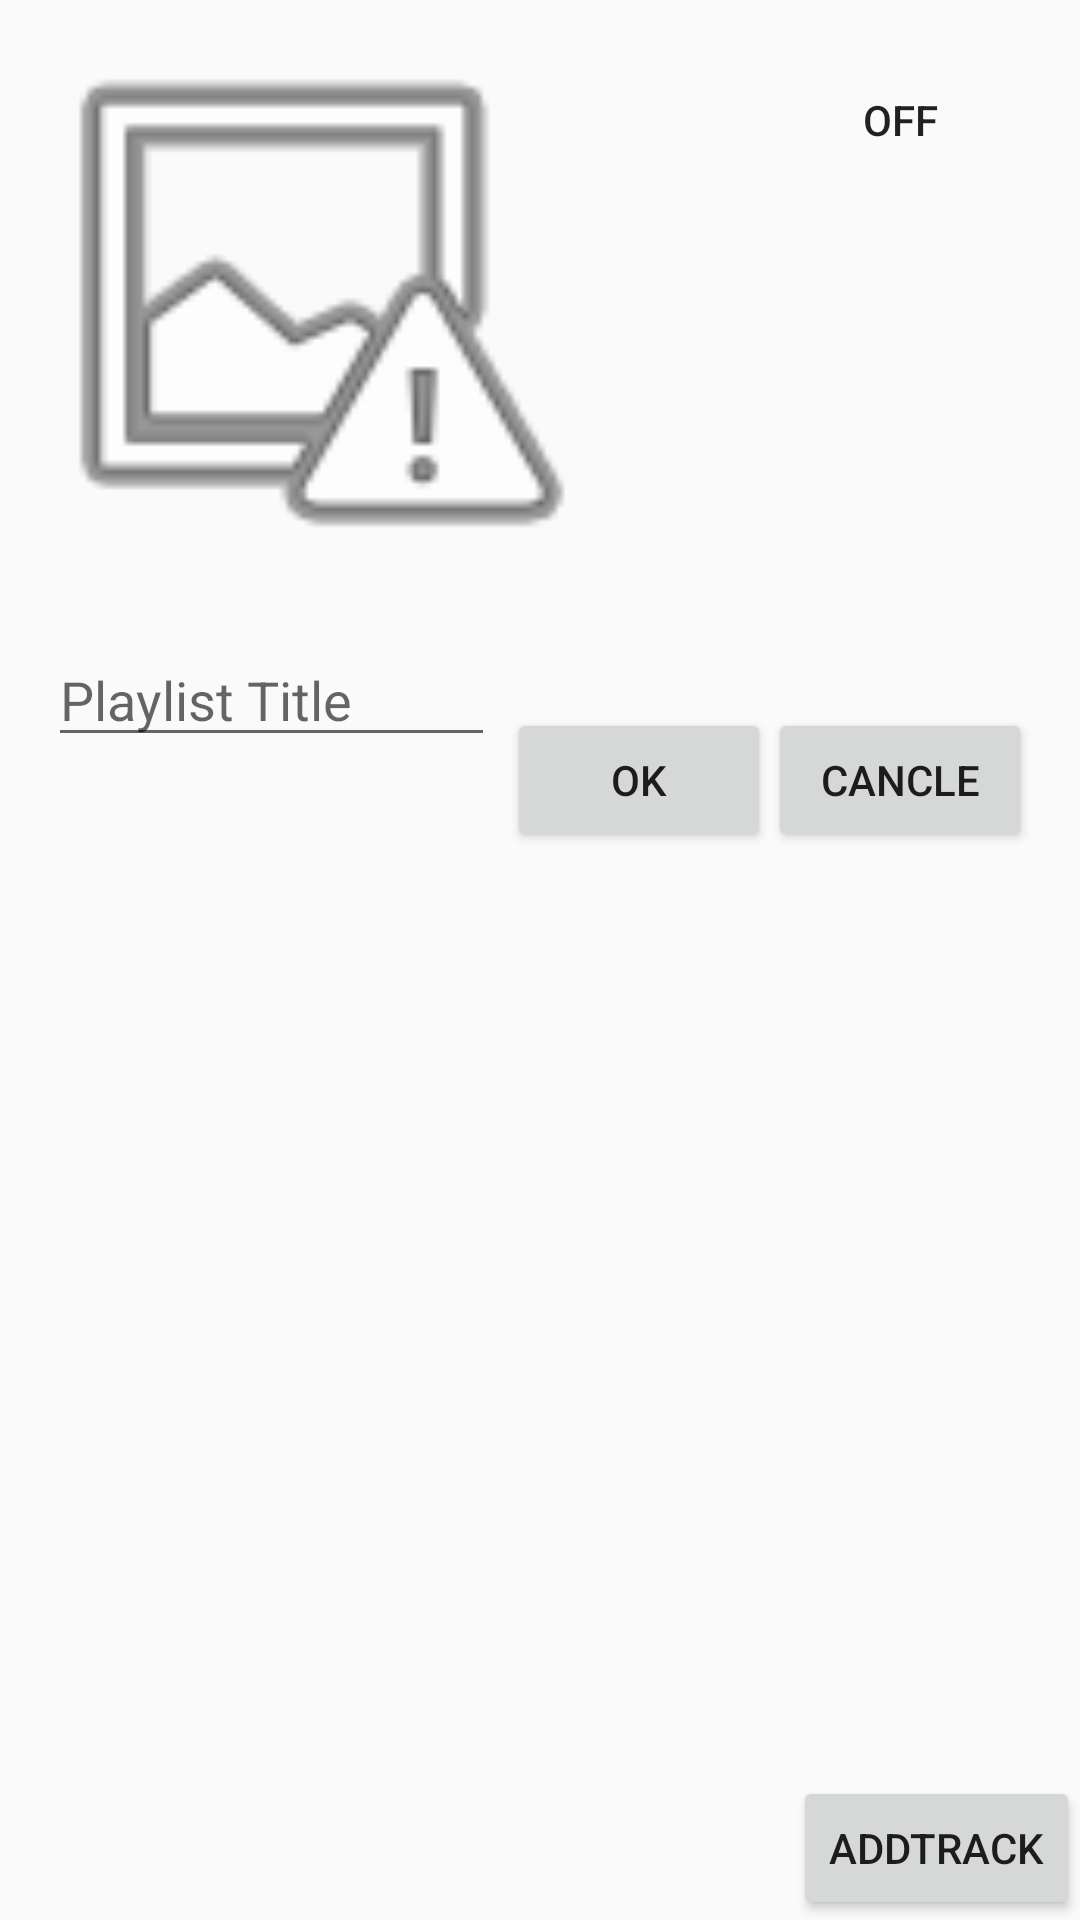

The Android layout XML behind this screen, and the referenced resources:
<!-- AndroidManifest.xml: application theme AppTheme -->
<!-- res/layout/activity_playlist_new.xml -->
<?xml version="1.0" encoding="utf-8"?>
<LinearLayout
    xmlns:android="http://schemas.android.com/apk/res/android"
    xmlns:app="http://schemas.android.com/apk/res-auto"
    xmlns:tools="http://schemas.android.com/tools"
    android:id="@+id/activity_playlist_detail"
    android:layout_width="match_parent"
    android:layout_height="match_parent"
    android:orientation="vertical"
    android:focusable="true"
    android:focusableInTouchMode="true"
    tools:context="com.hyunseok.android.sharemusicplaylist.PlaylistDetailActivity">

    <android.support.constraint.ConstraintLayout
        android:layout_width="match_parent"
        android:layout_height="300dp">

        <Button
            android:id="@+id/btn_OK"
            android:text="OK"
            android:layout_width="wrap_content"
            android:layout_height="wrap_content"
            android:layout_marginTop="16dp"
            app:layout_constraintTop_toTopOf="parent"
            app:layout_constraintBottom_toBottomOf="parent"
            android:layout_marginBottom="16dp"
            android:layout_marginEnd="16dp"
            app:layout_constraintRight_toRightOf="parent"
            android:layout_marginRight="16dp"
            app:layout_constraintLeft_toLeftOf="@+id/imageView_playlistNew"
            app:layout_constraintHorizontal_bias="0.66"
            app:layout_constraintVertical_bias="1.0" />
        <Button
            android:id="@+id/btn_cancle"
            android:text="cancle"
            android:layout_width="wrap_content"
            android:layout_height="wrap_content"
            android:layout_marginTop="16dp"
            app:layout_constraintTop_toTopOf="parent"
            app:layout_constraintBottom_toBottomOf="parent"
            android:layout_marginBottom="16dp"
            android:layout_marginEnd="16dp"
            app:layout_constraintRight_toRightOf="parent"
            android:layout_marginRight="16dp"
            app:layout_constraintLeft_toLeftOf="@+id/imageView_playlistNew"
            app:layout_constraintHorizontal_bias="1.0"
            app:layout_constraintVertical_bias="1.0" />

        <EditText
            android:id="@+id/et_playlistTitle"
            android:hint="Playlist Title"
            android:layout_width="149dp"
            android:layout_height="wrap_content"
            android:layout_alignParentTop="true"
            android:layout_alignParentLeft="true"
            android:layout_alignParentStart="true"
            app:layout_constraintBottom_toBottomOf="parent"
            android:layout_marginBottom="16dp"
            android:layout_marginTop="16dp"
            app:layout_constraintTop_toTopOf="parent"
            android:layout_marginEnd="16dp"
            app:layout_constraintRight_toRightOf="parent"
            android:layout_marginRight="16dp"
            android:layout_marginStart="16dp"
            app:layout_constraintLeft_toLeftOf="parent"
            android:layout_marginLeft="16dp"
            app:layout_constraintHorizontal_bias="0.0"
            app:layout_constraintVertical_bias="0.86"
            android:textSize="18sp"
            android:textColor="@android:color/background_dark"
            android:inputType="text"
            android:singleLine="true"
            android:selectAllOnFocus="true" />


        <ImageView
            android:layout_height="200dp"
            app:srcCompat="@android:drawable/ic_menu_report_image"
            android:id="@+id/imageView_playlistNew"
            android:layout_width="200dp"
            android:scaleType="fitXY"
            tools:layout_editor_absoluteY="16dp"
            tools:layout_editor_absoluteX="16dp" />

        <ToggleButton
            android:layout_width="88dp"
            android:layout_height="wrap_content"
            android:layout_marginTop="16dp"
            app:layout_constraintTop_toTopOf="parent"
            app:layout_constraintBottom_toBottomOf="parent"
            android:layout_marginBottom="16dp"
            android:layout_marginEnd="16dp"
            app:layout_constraintRight_toRightOf="parent"
            android:layout_marginRight="16dp"
            android:layout_marginStart="16dp"
            app:layout_constraintLeft_toLeftOf="parent"
            android:layout_marginLeft="16dp"
            app:layout_constraintHorizontal_bias="1.0"
            app:layout_constraintVertical_bias="0.0"
            android:background="@drawable/togglebutton_background"
            android:id="@+id/toggleButton" />
    </android.support.constraint.ConstraintLayout>

    <RelativeLayout
        android:layout_width="match_parent"
        android:layout_height="match_parent">

        <Button
            android:id="@+id/btn_addTrack"
            android:text="addTrack"
            android:layout_width="wrap_content"
            android:layout_height="wrap_content"
            android:layout_alignParentBottom="true"
            android:layout_alignParentRight="true"/>

        <android.support.v7.widget.RecyclerView
            android:layout_width="match_parent"
            android:layout_height="match_parent"
            android:layout_alignParentLeft="true"
            android:layout_alignParentStart="true"
            android:id="@+id/recyclerView">
        </android.support.v7.widget.RecyclerView>

    </RelativeLayout>

</LinearLayout>
<!-- resources referenced by this layout -->
<resources>
  <!-- drawable togglebutton_background (drawable) -->
  <?xml version="1.0" encoding="utf-8"?>
  <selector xmlns:android="http://schemas.android.com/apk/res/android">
  
      <item android:drawable="@drawable/togglebutton_images"/>
  
  </selector>
  <style name="AppTheme" parent="Theme.AppCompat.Light.DarkActionBar">
          
          <item name="colorPrimary">@color/colorPrimary</item>
          <item name="colorPrimaryDark">@color/colorPrimaryDark</item>
          <item name="colorAccent">#ffffffff</item>
  
          
          <item name="windowNoTitle">true</item>
          
          <item name="android:windowFullscreen">true</item>
  
      </style>
  <color name="colorPrimary">#3f51b5</color>
  <color name="colorPrimaryDark">#303F9F</color>
</resources>
